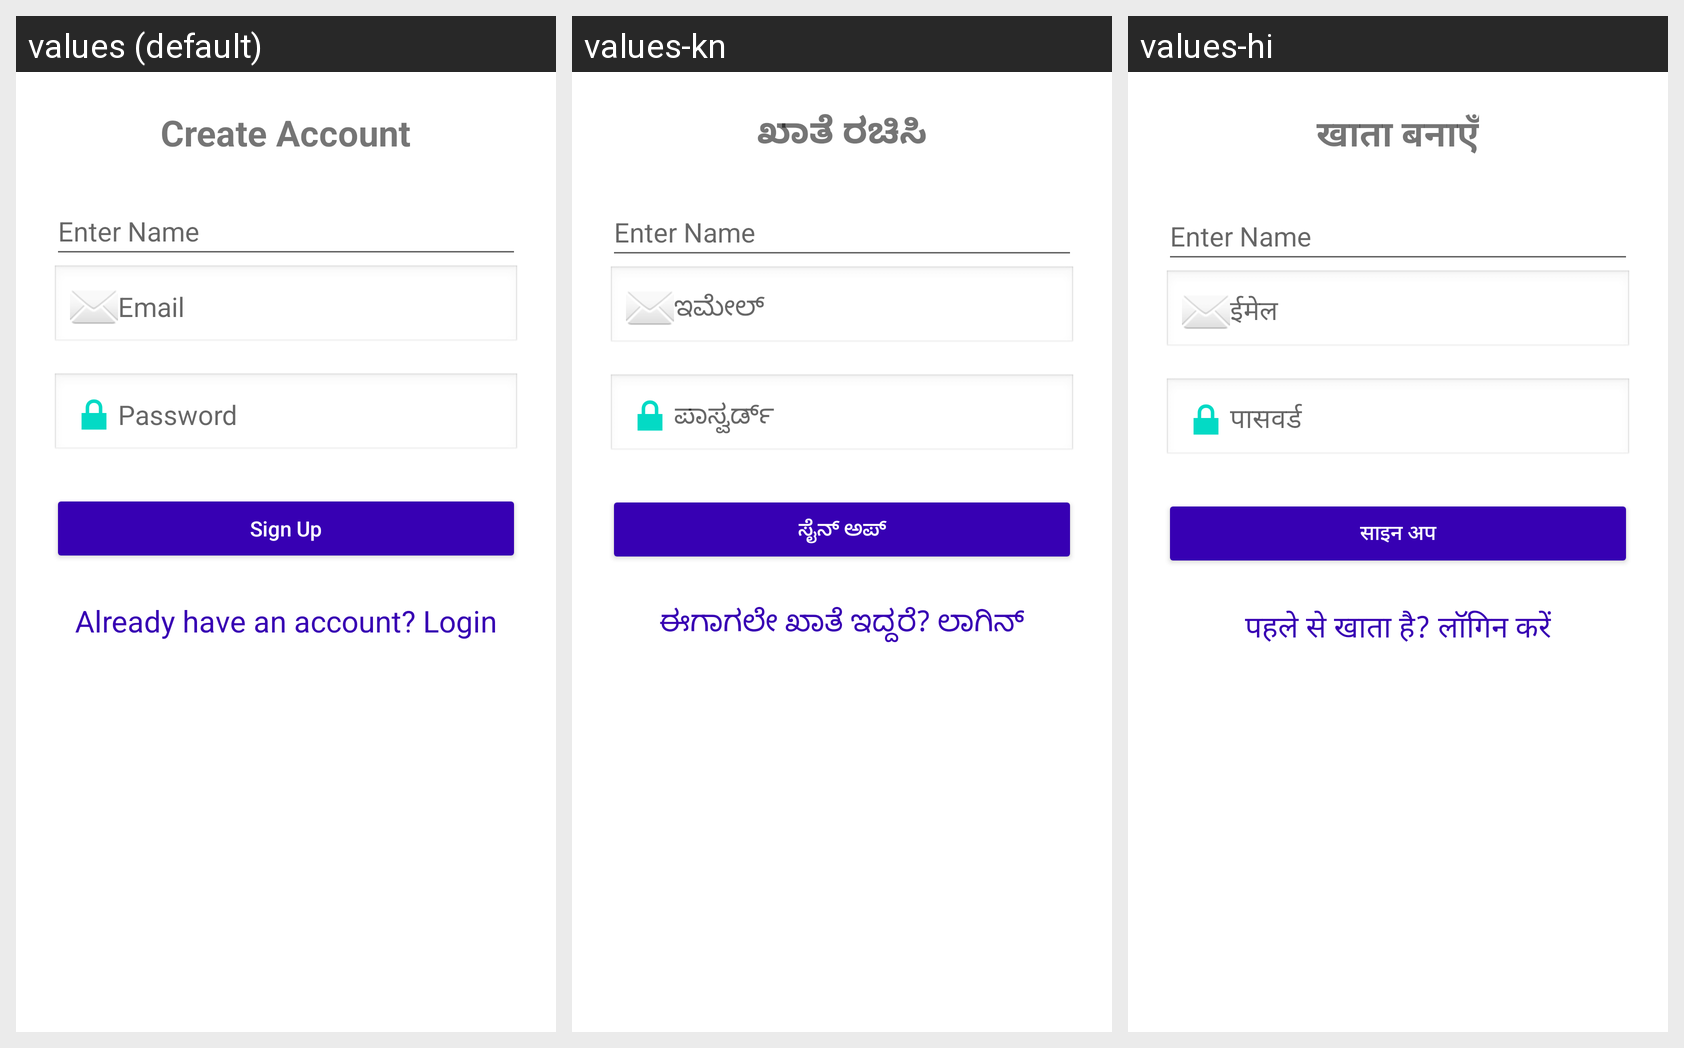

The same Android screen rendered under several of its app's locales, left to right. List the strings drawn on it with the default value and each locale's translation.
Android screen res/layout/activity_signup.xml rendered under 3 locales, left to right: values (default), values-kn, values-hi. Device: Nexus 5 (rendered at 1080×1920; each locale shown at half size, 540×960, under a caption strip naming it); theme Theme.Safeher.
Strings drawn on this screen, with the default value and each locale's value (text and hints the layout hard-codes, and strings that could not be matched under every locale, appear in the picture but are not listed):

create_account
  values: Create Account
  values-kn: ಖಾತೆ ರಚಿಸಿ
  values-hi: खाता बनाएँ

email
  values: Email
  values-kn: ಇಮೇಲ್
  values-hi: ईमेल

password
  values: Password
  values-kn: ಪಾಸ್ವರ್ಡ್
  values-hi: पासवर्ड

sign_up
  values: Sign Up
  values-kn: ಸೈನ್ ಅಪ್
  values-hi: साइन अप

already_have_an_account_login
  values: Already have an account? Login
  values-kn: ಈಗಾಗಲೇ ಖಾತೆ ಇದ್ದರೆ? ಲಾಗಿನ್
  values-hi: पहले से खाता है? लॉगिन करें
